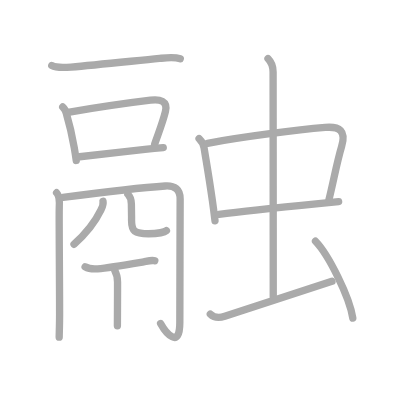
t = 0.00 s
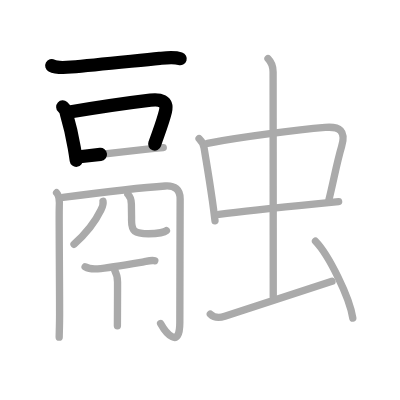
t = 3.25 s
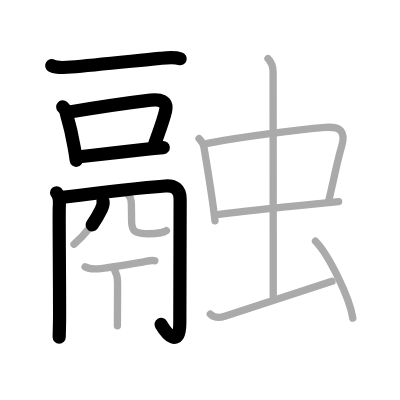
t = 6.50 s
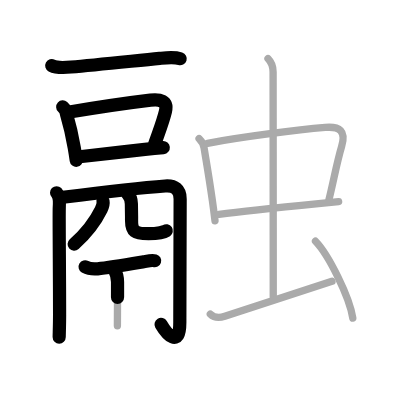
t = 9.50 s
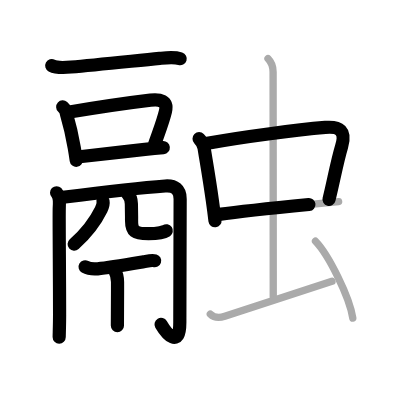
t = 12.75 s
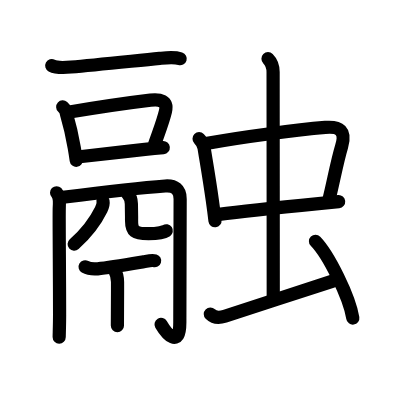
t = 16.00 s

The animated SVG that drew these frames (rendered in a browser with its animation timeline set to each time). Animation: 16 SMIL elements (animate=16); one cycle of 16.00 s.

<?xml version="1.0" standalone="no"?>
<!DOCTYPE svg PUBLIC "-//W3C//DTD SVG 1.1//EN"   "http://www.w3.org/Graphics/SVG/1.1/DTD/svg11.dtd">
<svg width="400px" height="400px"  version="1.1" xmlns="http://www.w3.org/2000/svg">
  <defs>
    <marker id="Triangle" viewBox="0 0 10 10" refX="0" refY="5" markerUnits="strokeWidth" markerWidth="3" style="stroke-opacity:0%;fill:#aaaaaa;" markerHeight="2" orient="auto">
      <path d="M 0 0 L 10 5 L 0 10 z" />
    </marker>
    
    <marker id="Arrow" viewBox="0 0 10 10" refX="5" refY="5" markerUnits="strokeWidth" markerWidth="1.8" style="stroke-opacity:0%;fill:#770000;" markerHeight="2" orient="auto">
      <path d="M 0 4 L 6 4 L 4 1 L 10 5 L 4 9 L 6 6 L 0 6 z" />
        <circle cx="5" cy="5" r="5" />
      </marker>
    
    <marker id="TriangleRed" viewBox="0 0 10 10" refX="0" refY="5" markerUnits="strokeWidth" markerWidth="3" style="stroke-opacity:0%;fill:#CC0000;" markerHeight="2" orient="auto">
      <path d="M 0 0 L 10 5 L 0 10 z" />
    </marker>
    
    <marker id="ArrowRed" viewBox="0 0 10 10" refX="5" refY="5" markerUnits="strokeWidth" markerWidth="1.8" style="stroke-opacity:0%;fill:#CC0000;" markerHeight="2" orient="auto">
      <path d="M 0 4 L 6 4 L 4 1 L 10 5 L 4 9 L 6 6 L 0 6 z" />
        <circle cx="5" cy="5" r="5" />
      </marker>
    
  </defs>
  
  <path style="fill:#ffffff; fill-opacity:100%; fill-rule:evenodd; stroke-width:0;" d="M 0 0 L 400px 0 L 400px 400px L 0 400px L 0 0" />

  <g transform="scale(3.6697247706422 3.6697247706422)">
<path style="fill:none; fill-opacity:0%; fill-rule:evenodd; stroke:#aaaaaa; stroke-opacity:100%; stroke-width: 1.5pt; stroke-linejoin:round; stroke-linecap:round;" d="M14.1 17.87c1.32 0.71 3.84 0.53 5.29 0.4c6.59-0.56 16.53-1.61 24.1-2.35c1.74-0.17 3.92-0.46 5.63 0.09"></path>
<path style="fill:none; fill-opacity:0%; fill-rule:evenodd; stroke:#aaaaaa; stroke-opacity:100%; stroke-width: 1.5pt; stroke-linejoin:round; stroke-linecap:round;" d="M17.09 29.15c0.61 0.56 0.97 1.25 1.07 2.09c0.68 2.29 1.53 5.89 2.07 8.98c0.21 1.19 0.39 2.37 0.55 3.5"></path>
<path style="fill:none; fill-opacity:0%; fill-rule:evenodd; stroke:#aaaaaa; stroke-opacity:100%; stroke-width: 1.5pt; stroke-linejoin:round; stroke-linecap:round;" d="M18.95 30.53c5.48-0.91 16.53-2.57 22.06-3.23c2.53-0.3 4.81 0.11 4.06 3.13c-0.74 2.99-1.7 5.32-2.93 8.87"></path>
<path style="fill:none; fill-opacity:0%; fill-rule:evenodd; stroke:#aaaaaa; stroke-opacity:100%; stroke-width: 1.5pt; stroke-linejoin:round; stroke-linecap:round;" d="M21.68 42.72c3-0.31 11.61-1.35 17.81-2.01c2.01-0.22 3.77-0.39 5-0.5"></path>
<path style="fill:none; fill-opacity:0%; fill-rule:evenodd; stroke:#aaaaaa; stroke-opacity:100%; stroke-width: 1.5pt; stroke-linejoin:round; stroke-linecap:round;" d="M15.42 52.52c0.84 0.84 0.85 2.36 0.73 4.16c-0.09 1.39 0.09 19.49 0.09 29.07c0 2.5-0.11 5.43-0.11 6.12"></path>
<path style="fill:none; fill-opacity:0%; fill-rule:evenodd; stroke:#aaaaaa; stroke-opacity:100%; stroke-width: 1.5pt; stroke-linejoin:round; stroke-linecap:round;" d="M17.15 53.77c5.09-0.66 22.21-2.7 27.87-3.09c2.61-0.18 4.07 0.94 4.07 3.53c0 3.11-0.09 29.05-0.09 33.66c0 7.42-3.8 2.9-5.24 0.29"></path>
<path style="fill:none; fill-opacity:0%; fill-rule:evenodd; stroke:#aaaaaa; stroke-opacity:100%; stroke-width: 1.5pt; stroke-linejoin:round; stroke-linecap:round;" d="M28.07 54.84c0.18 0.91-0.18 1.61-0.55 2.36c-1.64 3.38-3.64 6.06-7.35 9.38"></path>
<path style="fill:none; fill-opacity:0%; fill-rule:evenodd; stroke:#aaaaaa; stroke-opacity:100%; stroke-width: 1.5pt; stroke-linejoin:round; stroke-linecap:round;" d="M34.85 52.94c0.67 0.67 0.93 1.54 0.95 2.62c0.07 4.85 0.05 2.69 0.05 4.46c0 2.98 0.78 3.67 4.64 3.67c2.56 0 4.5-0.53 4.86-0.83"></path>
<path style="fill:none; fill-opacity:0%; fill-rule:evenodd; stroke:#aaaaaa; stroke-opacity:100%; stroke-width: 1.5pt; stroke-linejoin:round; stroke-linecap:round;" d="M23.19 72.7c0.88 0.51 2.46 0.63 3.43 0.55c3.15-0.28 8.66-1.24 12.53-1.9c0.74-0.12 2.18-0.57 3.03-0.28"></path>
<path style="fill:none; fill-opacity:0%; fill-rule:evenodd; stroke:#aaaaaa; stroke-opacity:100%; stroke-width: 1.5pt; stroke-linejoin:round; stroke-linecap:round;" d="M31.21 73.57c0.49 0.88 0.82 1.93 0.82 3.29c0 2.64 0.01 3.41-0.02 7.59c-0.01 1.2-0.02 2.6-0.02 4.31"></path>
<path style="fill:none; fill-opacity:0%; fill-rule:evenodd; stroke:#aaaaaa; stroke-opacity:100%; stroke-width: 1.5pt; stroke-linejoin:round; stroke-linecap:round;" d="M54.25 37.8c0.79 0.79 1.25 1.8 1.36 2.49c0.63 3.94 1.34 7.87 2.27 14.44c0.24 1.7 0.48 3.51 0.71 5.44"></path>
<path style="fill:none; fill-opacity:0%; fill-rule:evenodd; stroke:#aaaaaa; stroke-opacity:100%; stroke-width: 1.5pt; stroke-linejoin:round; stroke-linecap:round;" d="M56.55 39.04c10.05-1.84 24.56-3.68 32.09-4.31c3.9-0.33 5.74 0.89 4.45 5.19c-1.34 4.46-2.21 9.58-3.45 14.47"></path>
<path style="fill:none; fill-opacity:0%; fill-rule:evenodd; stroke:#aaaaaa; stroke-opacity:100%; stroke-width: 1.5pt; stroke-linejoin:round; stroke-linecap:round;" d="M59.67 58.42c5.96-0.83 17.61-2.03 27.13-2.95c1.94-0.19 3.79-0.36 5.48-0.52"></path>
<path style="fill:none; fill-opacity:0%; fill-rule:evenodd; stroke:#aaaaaa; stroke-opacity:100%; stroke-width: 1.5pt; stroke-linejoin:round; stroke-linecap:round;" d="M73.03 16c1.17 1.17 1.39 2.25 1.39 3.65c0 0.84 0.04 55.1 0.04 61.18"></path>
<path style="fill:none; fill-opacity:0%; fill-rule:evenodd; stroke:#aaaaaa; stroke-opacity:100%; stroke-width: 1.5pt; stroke-linejoin:round; stroke-linecap:round;" d="M57.31 85.58c1.14 1.13 2.57 1.04 3.95 0.59c4.94-1.58 25.21-8.22 29.21-9.5"></path>
<path style="fill:none; fill-opacity:0%; fill-rule:evenodd; stroke:#aaaaaa; stroke-opacity:100%; stroke-width: 1.5pt; stroke-linejoin:round; stroke-linecap:round;" d="M85.97 65.74c3.59 3.7 9.28 15.19 10.17 20.94"></path>

<path style="fill:none; fill-opacity:0%; fill-rule:evenodd; stroke:#000000; stroke-opacity:100%; stroke-width: 2.7pt; stroke-linejoin:round; stroke-linecap:round;" d="M14.1 17.87c1.32 0.71 3.84 0.53 5.29 0.4c6.59-0.56 16.53-1.61 24.1-2.35c1.74-0.17 3.92-0.46 5.63 0.09" pathLength="100" stroke-dashoffset="100" stroke-dasharray="100 105"><animate id="dashAnim1" attributeName="stroke-dashoffset" from="100" to="0" dur="1s" calcMode="linear" fill="freeze"/></path>
<path style="fill:none; fill-opacity:0%; fill-rule:evenodd; stroke:#000000; stroke-opacity:100%; stroke-width: 2.7pt; stroke-linejoin:round; stroke-linecap:round;" d="M17.09 29.15c0.61 0.56 0.97 1.25 1.07 2.09c0.68 2.29 1.53 5.89 2.07 8.98c0.21 1.19 0.39 2.37 0.55 3.5" pathLength="100" stroke-dashoffset="100" stroke-dasharray="100 105"><animate id="dashAnim2" attributeName="stroke-dashoffset" from="100" to="0" dur="1s" calcMode="linear" begin="dashAnim1.end" fill="freeze"/></path>
<path style="fill:none; fill-opacity:0%; fill-rule:evenodd; stroke:#000000; stroke-opacity:100%; stroke-width: 2.7pt; stroke-linejoin:round; stroke-linecap:round;" d="M18.95 30.53c5.48-0.91 16.53-2.57 22.06-3.23c2.53-0.3 4.81 0.11 4.06 3.13c-0.74 2.99-1.7 5.32-2.93 8.87" pathLength="100" stroke-dashoffset="100" stroke-dasharray="100 105"><animate id="dashAnim3" attributeName="stroke-dashoffset" from="100" to="0" dur="1s" calcMode="linear" begin="dashAnim2.end" fill="freeze"/></path>
<path style="fill:none; fill-opacity:0%; fill-rule:evenodd; stroke:#000000; stroke-opacity:100%; stroke-width: 2.7pt; stroke-linejoin:round; stroke-linecap:round;" d="M21.68 42.72c3-0.31 11.61-1.35 17.81-2.01c2.01-0.22 3.77-0.39 5-0.5" pathLength="100" stroke-dashoffset="100" stroke-dasharray="100 105"><animate id="dashAnim4" attributeName="stroke-dashoffset" from="100" to="0" dur="1s" calcMode="linear" begin="dashAnim3.end" fill="freeze"/></path>
<path style="fill:none; fill-opacity:0%; fill-rule:evenodd; stroke:#000000; stroke-opacity:100%; stroke-width: 2.7pt; stroke-linejoin:round; stroke-linecap:round;" d="M15.42 52.52c0.84 0.84 0.85 2.36 0.73 4.16c-0.09 1.39 0.09 19.49 0.09 29.07c0 2.5-0.11 5.43-0.11 6.12" pathLength="100" stroke-dashoffset="100" stroke-dasharray="100 105"><animate id="dashAnim5" attributeName="stroke-dashoffset" from="100" to="0" dur="1s" calcMode="linear" begin="dashAnim4.end" fill="freeze"/></path>
<path style="fill:none; fill-opacity:0%; fill-rule:evenodd; stroke:#000000; stroke-opacity:100%; stroke-width: 2.7pt; stroke-linejoin:round; stroke-linecap:round;" d="M17.15 53.77c5.09-0.66 22.21-2.7 27.87-3.09c2.61-0.18 4.07 0.94 4.07 3.53c0 3.11-0.09 29.05-0.09 33.66c0 7.42-3.8 2.9-5.24 0.29" pathLength="100" stroke-dashoffset="100" stroke-dasharray="100 105"><animate id="dashAnim6" attributeName="stroke-dashoffset" from="100" to="0" dur="1s" calcMode="linear" begin="dashAnim5.end" fill="freeze"/></path>
<path style="fill:none; fill-opacity:0%; fill-rule:evenodd; stroke:#000000; stroke-opacity:100%; stroke-width: 2.7pt; stroke-linejoin:round; stroke-linecap:round;" d="M28.07 54.84c0.18 0.91-0.18 1.61-0.55 2.36c-1.64 3.38-3.64 6.06-7.35 9.38" pathLength="100" stroke-dashoffset="100" stroke-dasharray="100 105"><animate id="dashAnim7" attributeName="stroke-dashoffset" from="100" to="0" dur="1s" calcMode="linear" begin="dashAnim6.end" fill="freeze"/></path>
<path style="fill:none; fill-opacity:0%; fill-rule:evenodd; stroke:#000000; stroke-opacity:100%; stroke-width: 2.7pt; stroke-linejoin:round; stroke-linecap:round;" d="M34.85 52.94c0.67 0.67 0.93 1.54 0.95 2.62c0.07 4.85 0.05 2.69 0.05 4.46c0 2.98 0.78 3.67 4.64 3.67c2.56 0 4.5-0.53 4.86-0.83" pathLength="100" stroke-dashoffset="100" stroke-dasharray="100 105"><animate id="dashAnim8" attributeName="stroke-dashoffset" from="100" to="0" dur="1s" calcMode="linear" begin="dashAnim7.end" fill="freeze"/></path>
<path style="fill:none; fill-opacity:0%; fill-rule:evenodd; stroke:#000000; stroke-opacity:100%; stroke-width: 2.7pt; stroke-linejoin:round; stroke-linecap:round;" d="M23.19 72.7c0.88 0.51 2.46 0.63 3.43 0.55c3.15-0.28 8.66-1.24 12.53-1.9c0.74-0.12 2.18-0.57 3.03-0.28" pathLength="100" stroke-dashoffset="100" stroke-dasharray="100 105"><animate id="dashAnim9" attributeName="stroke-dashoffset" from="100" to="0" dur="1s" calcMode="linear" begin="dashAnim8.end" fill="freeze"/></path>
<path style="fill:none; fill-opacity:0%; fill-rule:evenodd; stroke:#000000; stroke-opacity:100%; stroke-width: 2.7pt; stroke-linejoin:round; stroke-linecap:round;" d="M31.21 73.57c0.49 0.88 0.82 1.93 0.82 3.29c0 2.64 0.01 3.41-0.02 7.59c-0.01 1.2-0.02 2.6-0.02 4.31" pathLength="100" stroke-dashoffset="100" stroke-dasharray="100 105"><animate id="dashAnim10" attributeName="stroke-dashoffset" from="100" to="0" dur="1s" calcMode="linear" begin="dashAnim9.end" fill="freeze"/></path>
<path style="fill:none; fill-opacity:0%; fill-rule:evenodd; stroke:#000000; stroke-opacity:100%; stroke-width: 2.7pt; stroke-linejoin:round; stroke-linecap:round;" d="M54.25 37.8c0.79 0.79 1.25 1.8 1.36 2.49c0.63 3.94 1.34 7.87 2.27 14.44c0.24 1.7 0.48 3.51 0.71 5.44" pathLength="100" stroke-dashoffset="100" stroke-dasharray="100 105"><animate id="dashAnim11" attributeName="stroke-dashoffset" from="100" to="0" dur="1s" calcMode="linear" begin="dashAnim10.end" fill="freeze"/></path>
<path style="fill:none; fill-opacity:0%; fill-rule:evenodd; stroke:#000000; stroke-opacity:100%; stroke-width: 2.7pt; stroke-linejoin:round; stroke-linecap:round;" d="M56.55 39.04c10.05-1.84 24.56-3.68 32.09-4.31c3.9-0.33 5.74 0.89 4.45 5.19c-1.34 4.46-2.21 9.58-3.45 14.47" pathLength="100" stroke-dashoffset="100" stroke-dasharray="100 105"><animate id="dashAnim12" attributeName="stroke-dashoffset" from="100" to="0" dur="1s" calcMode="linear" begin="dashAnim11.end" fill="freeze"/></path>
<path style="fill:none; fill-opacity:0%; fill-rule:evenodd; stroke:#000000; stroke-opacity:100%; stroke-width: 2.7pt; stroke-linejoin:round; stroke-linecap:round;" d="M59.67 58.42c5.96-0.83 17.61-2.03 27.13-2.95c1.94-0.19 3.79-0.36 5.48-0.52" pathLength="100" stroke-dashoffset="100" stroke-dasharray="100 105"><animate id="dashAnim13" attributeName="stroke-dashoffset" from="100" to="0" dur="1s" calcMode="linear" begin="dashAnim12.end" fill="freeze"/></path>
<path style="fill:none; fill-opacity:0%; fill-rule:evenodd; stroke:#000000; stroke-opacity:100%; stroke-width: 2.7pt; stroke-linejoin:round; stroke-linecap:round;" d="M73.03 16c1.17 1.17 1.39 2.25 1.39 3.65c0 0.84 0.04 55.1 0.04 61.18" pathLength="100" stroke-dashoffset="100" stroke-dasharray="100 105"><animate id="dashAnim14" attributeName="stroke-dashoffset" from="100" to="0" dur="1s" calcMode="linear" begin="dashAnim13.end" fill="freeze"/></path>
<path style="fill:none; fill-opacity:0%; fill-rule:evenodd; stroke:#000000; stroke-opacity:100%; stroke-width: 2.7pt; stroke-linejoin:round; stroke-linecap:round;" d="M57.31 85.58c1.14 1.13 2.57 1.04 3.95 0.59c4.94-1.58 25.21-8.22 29.21-9.5" pathLength="100" stroke-dashoffset="100" stroke-dasharray="100 105"><animate id="dashAnim15" attributeName="stroke-dashoffset" from="100" to="0" dur="1s" calcMode="linear" begin="dashAnim14.end" fill="freeze"/></path>
<path style="fill:none; fill-opacity:0%; fill-rule:evenodd; stroke:#000000; stroke-opacity:100%; stroke-width: 2.7pt; stroke-linejoin:round; stroke-linecap:round;" d="M85.97 65.74c3.59 3.7 9.28 15.19 10.17 20.94" pathLength="100" stroke-dashoffset="100" stroke-dasharray="100 105"><animate id="dashAnim16" attributeName="stroke-dashoffset" from="100" to="0" dur="1s" calcMode="linear" begin="dashAnim15.end" fill="freeze"/></path>

</g>

</svg>  
          
